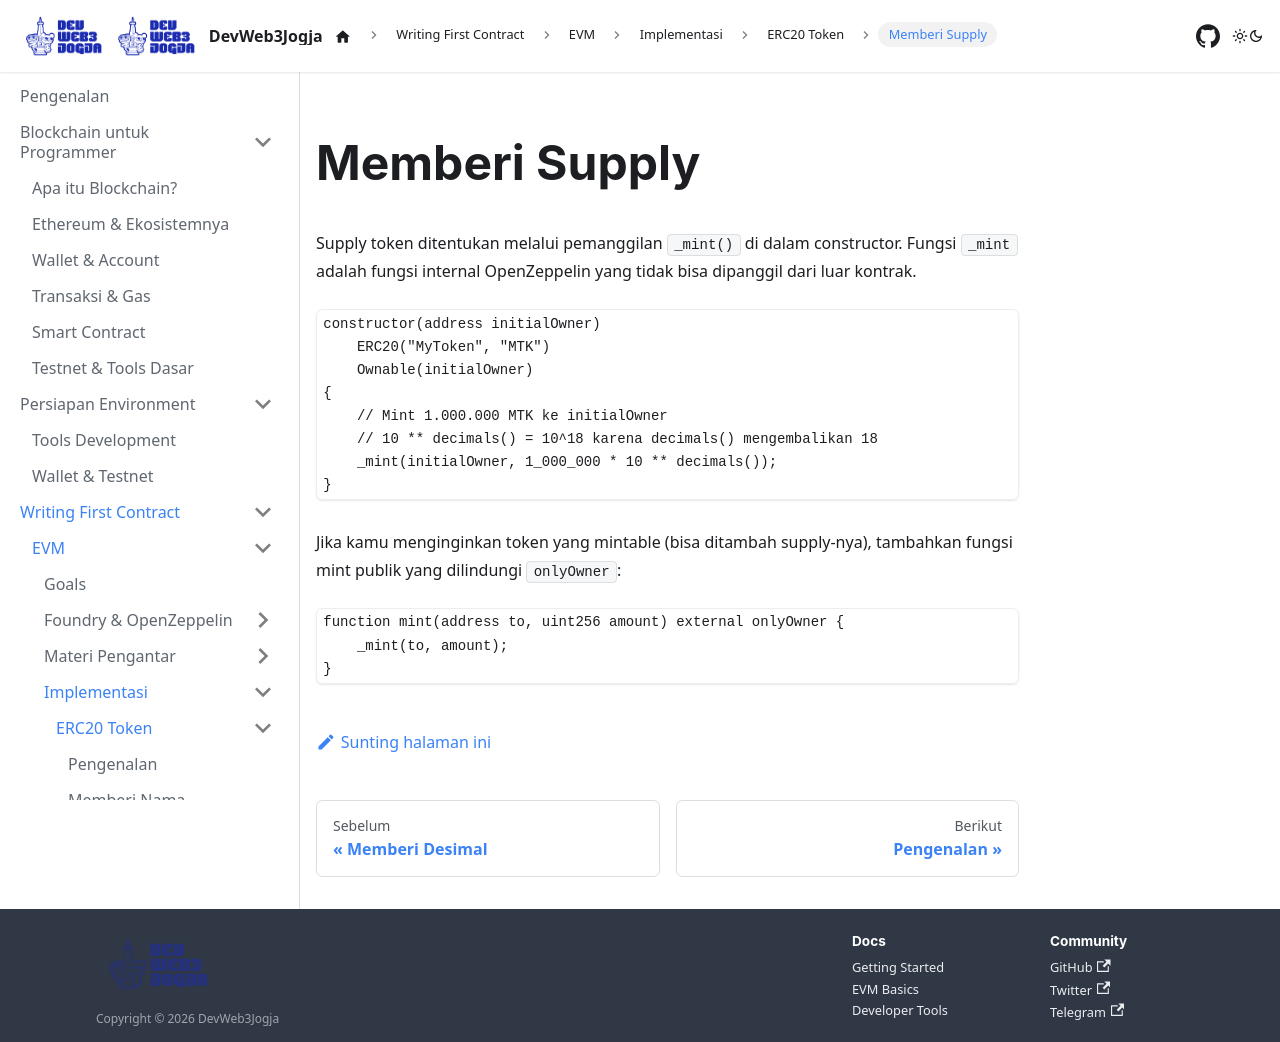

repository: DevWeb3Jogja/docs · page: evm/implementasi/erc20-token/supply/index.html · generator: docusaurus

---
title: Memberi Supply
sidebar_label: Memberi Supply
---

# Memberi Supply

Supply token ditentukan melalui pemanggilan `_mint()` di dalam constructor. Fungsi `_mint` adalah fungsi internal OpenZeppelin yang tidak bisa dipanggil dari luar kontrak.

```solidity
constructor(address initialOwner)
    ERC20("MyToken", "MTK")
    Ownable(initialOwner)
{
    // Mint 1.000.000 MTK ke initialOwner
    // 10 ** decimals() = 10^18 karena decimals() mengembalikan 18
    _mint(initialOwner, 1_000_000 * 10 ** decimals());
}
```

Jika kamu menginginkan token yang mintable (bisa ditambah supply-nya), tambahkan fungsi mint publik yang dilindungi `onlyOwner`:

```solidity
function mint(address to, uint256 amount) external onlyOwner {
    _mint(to, amount);
}
```
